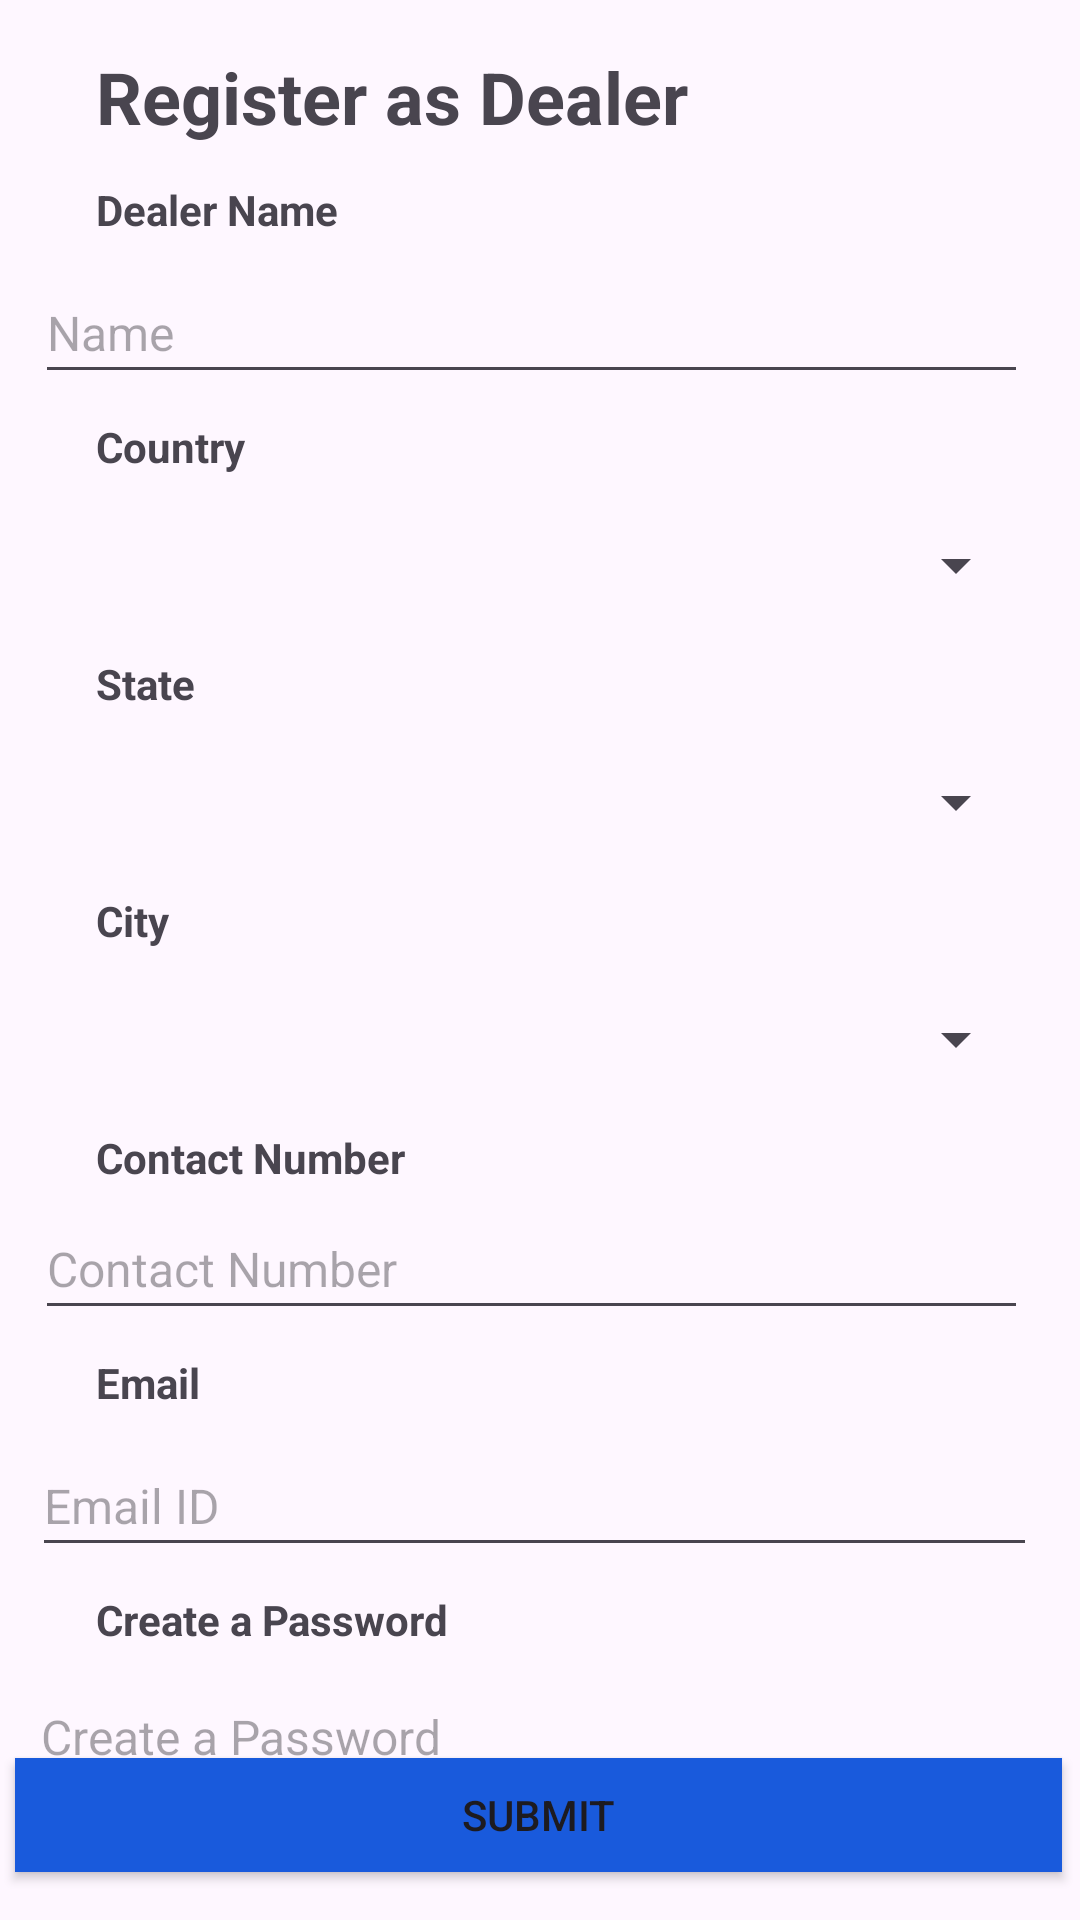

This screen was rendered from an Android layout file. Write that file and the resources it references.
<!-- AndroidManifest.xml: application theme Theme.DatabaseForm -->
<!-- res/layout/activity_dealer_registration.xml -->
<?xml version="1.0" encoding="utf-8"?>
<androidx.constraintlayout.widget.ConstraintLayout xmlns:android="http://schemas.android.com/apk/res/android"
    xmlns:app="http://schemas.android.com/apk/res-auto"
    xmlns:tools="http://schemas.android.com/tools"
    android:layout_width="match_parent"
    android:layout_height="match_parent"
    tools:context=".RetailerRegistration">

    <TextView
        android:id="@+id/textView"
        android:layout_width="wrap_content"
        android:layout_height="wrap_content"
        android:layout_marginStart="32dp"
        android:layout_marginTop="16dp"
        android:text="Register as Dealer"
        android:textSize="24sp"
        android:textStyle="bold"
        app:layout_constraintStart_toStartOf="parent"
        app:layout_constraintTop_toTopOf="parent" />

    <TextView
        android:id="@+id/textView2"
        android:layout_width="wrap_content"
        android:layout_height="wrap_content"
        android:layout_marginStart="32dp"
        android:layout_marginTop="12dp"
        android:text="Dealer Name"
        android:textStyle="bold"
        app:layout_constraintStart_toStartOf="parent"
        app:layout_constraintTop_toBottomOf="@+id/textView" />

    <EditText
        android:id="@+id/editTextName"
        android:layout_width="331dp"
        android:layout_height="44dp"
        android:layout_marginTop="8dp"
        android:elevation="80dp"
        android:hint="Name"
        android:textSize="16dp"
        app:layout_constraintEnd_toEndOf="parent"
        app:layout_constraintHorizontal_bias="0.4"
        app:layout_constraintStart_toStartOf="parent"
        app:layout_constraintTop_toBottomOf="@+id/textView2" />

    <TextView
        android:id="@+id/textView3"
        android:layout_width="wrap_content"
        android:layout_height="wrap_content"
        android:layout_marginStart="32dp"
        android:layout_marginTop="8dp"
        android:text="Country"
        android:textStyle="bold"
        app:layout_constraintStart_toStartOf="parent"
        app:layout_constraintTop_toBottomOf="@+id/editTextName" />

    <Spinner
        android:id="@+id/spinner_country"
        android:layout_width="331dp"
        android:layout_height="44dp"
        android:layout_marginTop="8dp"
        android:hint="Country"
        android:textSize="16dp"
        app:layout_constraintEnd_toEndOf="parent"
        app:layout_constraintHorizontal_bias="0.4"
        app:layout_constraintStart_toStartOf="parent"
        app:layout_constraintTop_toBottomOf="@+id/textView3" />

    <TextView
        android:id="@+id/textView4"
        android:layout_width="wrap_content"
        android:layout_height="wrap_content"
        android:layout_marginStart="32dp"
        android:layout_marginTop="8dp"
        android:text="State"
        android:textStyle="bold"
        app:layout_constraintStart_toStartOf="parent"
        app:layout_constraintTop_toBottomOf="@+id/spinner_country" />

    <Spinner
        android:id="@+id/state_spinner"
        android:layout_width="331dp"
        android:layout_height="44dp"
        android:layout_marginTop="8dp"
        android:hint="State"
        android:textSize="16dp"
        app:layout_constraintEnd_toEndOf="parent"
        app:layout_constraintHorizontal_bias="0.4"
        app:layout_constraintStart_toStartOf="parent"
        app:layout_constraintTop_toBottomOf="@+id/textView4" />

    <TextView
        android:id="@+id/textView5"
        android:layout_width="wrap_content"
        android:layout_height="wrap_content"
        android:layout_marginStart="32dp"
        android:layout_marginTop="8dp"
        android:text="City"
        android:textStyle="bold"
        app:layout_constraintStart_toStartOf="parent"
        app:layout_constraintTop_toBottomOf="@+id/state_spinner" />

    <Spinner
        android:id="@+id/city_spinner"
        android:layout_width="331dp"
        android:layout_height="44dp"
        android:layout_marginTop="8dp"
        android:hint="City"
        android:textSize="16dp"
        app:layout_constraintEnd_toEndOf="parent"
        app:layout_constraintHorizontal_bias="0.4"
        app:layout_constraintStart_toStartOf="parent"
        app:layout_constraintTop_toBottomOf="@+id/textView5" />

    <TextView
        android:id="@+id/textView6"
        android:layout_width="wrap_content"
        android:layout_height="wrap_content"
        android:layout_marginStart="32dp"
        android:layout_marginTop="8dp"
        android:text="Contact Number"
        android:textStyle="bold"
        app:layout_constraintStart_toStartOf="parent"
        app:layout_constraintTop_toBottomOf="@+id/city_spinner" />

    <EditText
        android:id="@+id/editTextcontactno"
        android:layout_width="331dp"
        android:layout_height="44dp"
        android:layout_marginTop="4dp"
        android:hint="Contact Number"
        android:inputType="number"
        android:textSize="16dp"
        android:maxLength="10"
        app:layout_constraintEnd_toEndOf="parent"
        app:layout_constraintHorizontal_bias="0.4"
        app:layout_constraintStart_toStartOf="parent"
        app:layout_constraintTop_toBottomOf="@+id/textView6" />

    <TextView
        android:id="@+id/textView7"
        android:layout_width="wrap_content"
        android:layout_height="wrap_content"
        android:layout_marginStart="32dp"
        android:layout_marginTop="8dp"
        android:text="Email"
        android:textStyle="bold"
        app:layout_constraintStart_toStartOf="parent"
        app:layout_constraintTop_toBottomOf="@+id/editTextcontactno" />


    <EditText
        android:id="@+id/editTextEmail"
        android:layout_width="335dp"
        android:layout_height="44dp"
        android:layout_marginTop="8dp"
        android:hint="Email ID"
        android:textSize="16dp"
        app:layout_constraintEnd_toEndOf="parent"
        app:layout_constraintHorizontal_bias="0.421"
        app:layout_constraintStart_toStartOf="parent"
        app:layout_constraintTop_toBottomOf="@+id/textView7" />

    <TextView
        android:id="@+id/textView8"
        android:layout_width="wrap_content"
        android:layout_height="wrap_content"
        android:layout_marginStart="32dp"
        android:layout_marginTop="8dp"
        android:text="Create a Password"
        android:textStyle="bold"
        app:layout_constraintStart_toStartOf="parent"
        app:layout_constraintTop_toBottomOf="@+id/editTextEmail" />

    <Button
        android:id="@+id/submit_btn"
        android:layout_width="349dp"
        android:layout_height="38dp"
        android:layout_marginBottom="16dp"
        android:background="@color/bluekn"
        android:text="Submit"
        app:layout_constraintBottom_toBottomOf="parent"
        app:layout_constraintEnd_toEndOf="parent"
        app:layout_constraintHorizontal_bias="0.449"
        app:layout_constraintStart_toStartOf="parent" />

    <EditText
        android:id="@+id/editTextPassword"
        android:layout_width="338dp"
        android:layout_height="48dp"
        android:maxLength="8"
        android:layout_marginTop="4dp"
        android:hint="Create a Password"
        android:textSize="16dp"
        app:layout_constraintEnd_toEndOf="parent"
        app:layout_constraintHorizontal_bias="0.438"
        app:layout_constraintStart_toStartOf="parent"
        app:layout_constraintTop_toBottomOf="@+id/textView8" />

</androidx.constraintlayout.widget.ConstraintLayout>
<!-- resources referenced by this layout -->
<resources>
  <color name="bluekn">#195ADC</color>
  <style name="Theme.DatabaseForm" parent="Base.Theme.DatabaseForm" />
  <style name="Base.Theme.DatabaseForm" parent="Theme.Material3.DayNight.NoActionBar">
          
          
      </style>
</resources>
